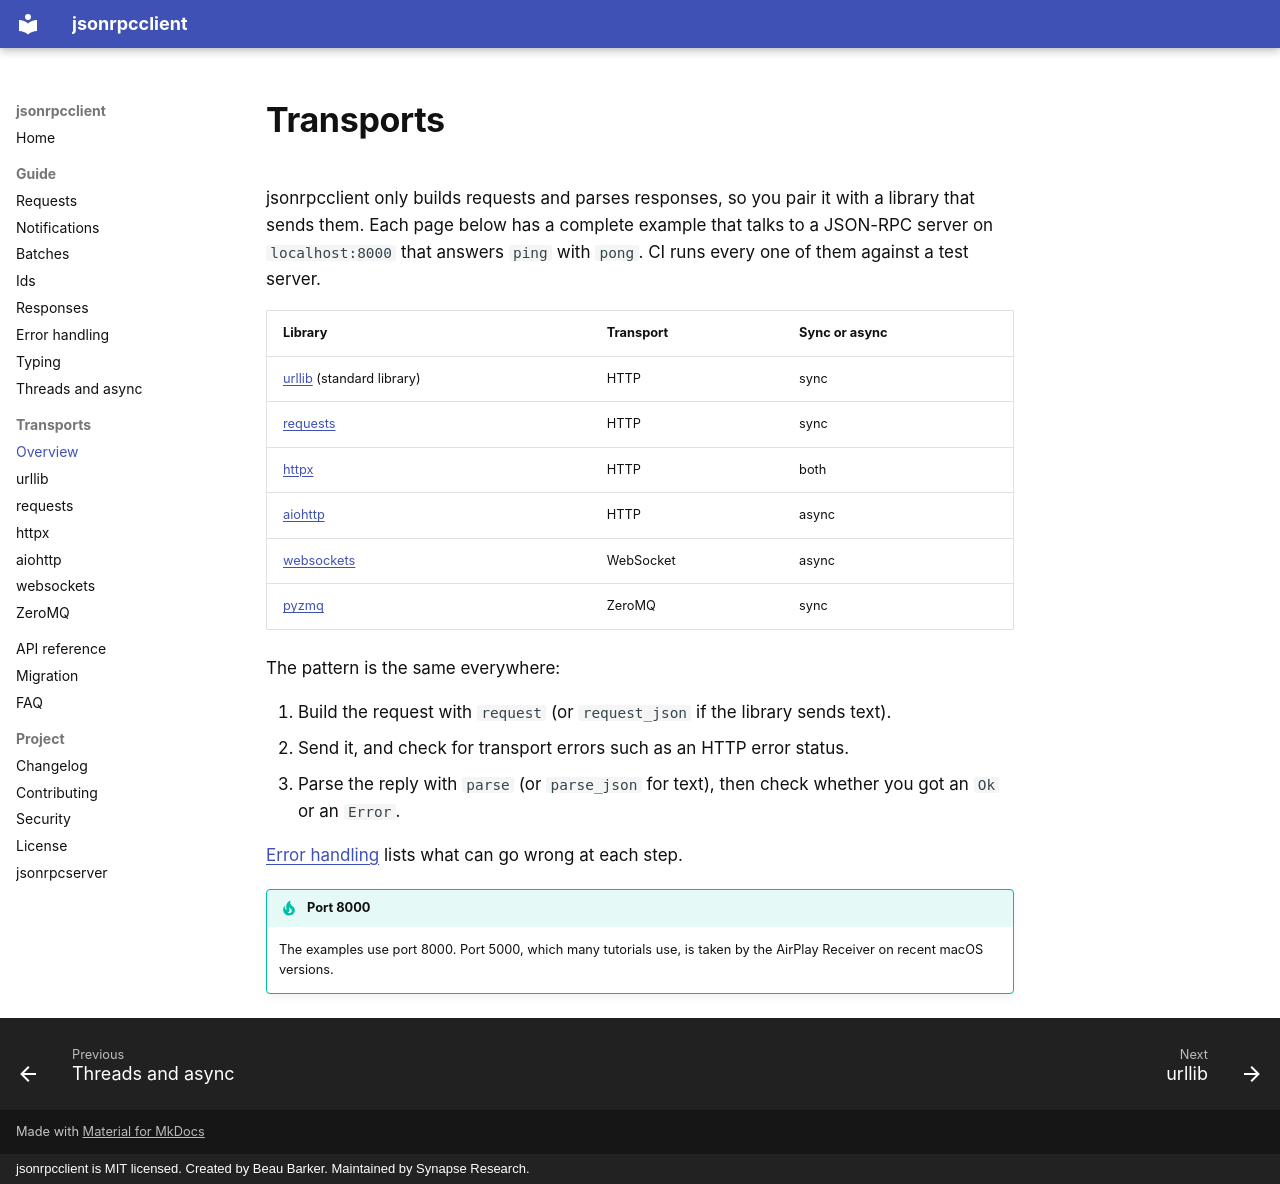

repository: bensynapse/jsonrpcclient · page: examples/index.html · generator: mkdocs · copyright: jsonrpcclient is MIT licensed. Created by Beau Barker. Maintained by Synapse Research.

---
description: Use jsonrpcclient with any transport. Complete, tested examples with urllib, requests, httpx, aiohttp, websockets and ZeroMQ.
---

# Transports

jsonrpcclient only builds requests and parses responses, so you pair it with a
library that sends them. Each page below has a complete example that talks to
a JSON-RPC server on `localhost:8000` that answers `ping` with `pong`. CI runs
every one of them against a test server.

| Library | Transport | Sync or async |
|---|---|---|
| [urllib](transports/urllib.md) (standard library) | HTTP | sync |
| [requests](transports/requests.md) | HTTP | sync |
| [httpx](transports/httpx.md) | HTTP | both |
| [aiohttp](transports/aiohttp.md) | HTTP | async |
| [websockets](transports/websockets.md) | WebSocket | async |
| [pyzmq](transports/zeromq.md) | ZeroMQ | sync |

The pattern is the same everywhere:

1. Build the request with `request` (or `request_json` if the library sends
   text).
2. Send it, and check for transport errors such as an HTTP error status.
3. Parse the reply with `parse` (or `parse_json` for text), then check
   whether you got an `Ok` or an `Error`.

[Error handling](errors.md) lists what can go wrong at each step.

!!! tip "Port 8000"
    The examples use port 8000. Port 5000, which many tutorials use, is taken
    by the AirPlay Receiver on recent macOS versions.
